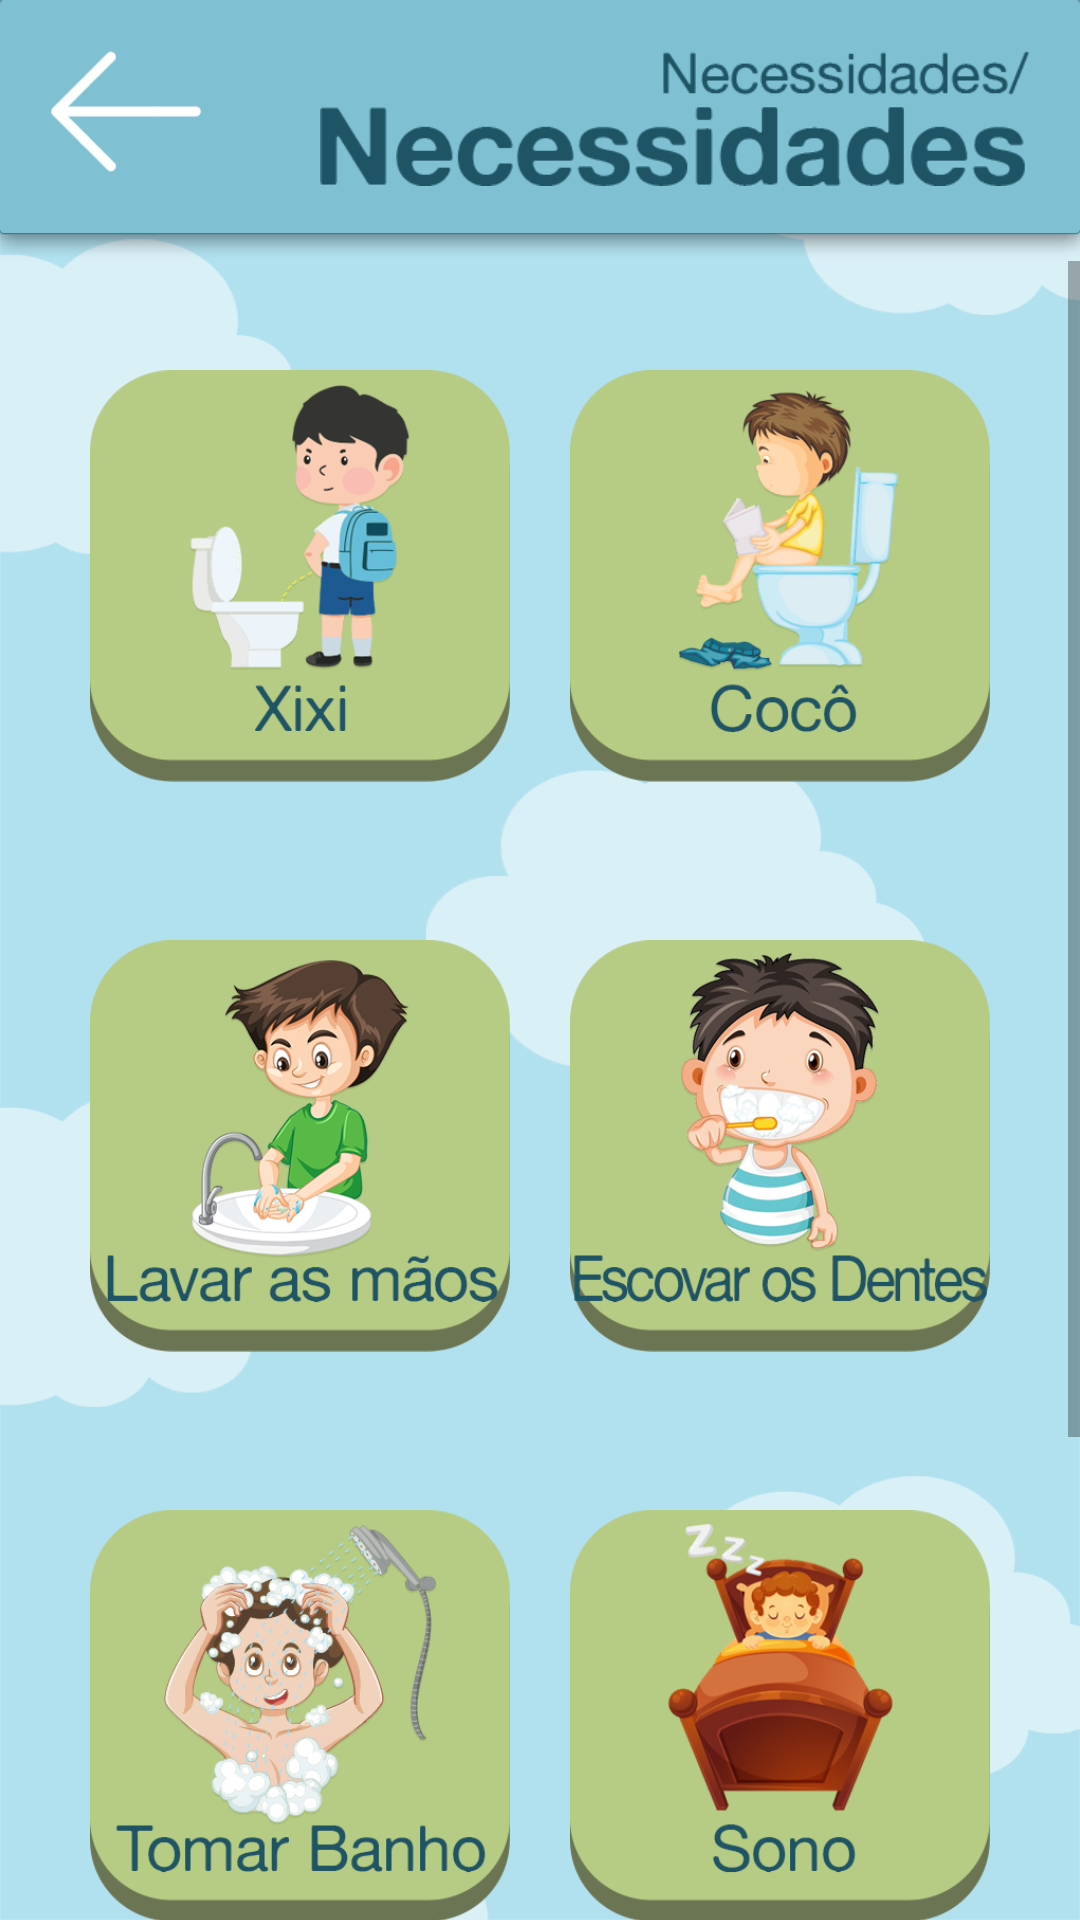

Here is an Android app screen rendered from its layout file. Give the layout XML and the strings, colors and styles it references.
<!-- AndroidManifest.xml: application theme Theme.AmigoTutu -->
<!-- res/layout/activity_main_necessidades.xml -->
<?xml version="1.0" encoding="utf-8"?>
<androidx.constraintlayout.widget.ConstraintLayout xmlns:android="http://schemas.android.com/apk/res/android"
    xmlns:app="http://schemas.android.com/apk/res-auto"
    xmlns:tools="http://schemas.android.com/tools"
    android:layout_width="match_parent"
    android:layout_height="match_parent"
    android:background="@drawable/background"
    tools:context=".MainActivity_necessidades">

    <ImageView
        android:id="@+id/barra_necessidades"
        android:layout_width="0dp"
        android:layout_height="87dp"
        android:scaleType="fitXY"
        app:layout_constraintEnd_toEndOf="parent"
        app:layout_constraintStart_toStartOf="parent"
        app:layout_constraintTop_toTopOf="parent"
        app:srcCompat="@drawable/topo_menu" />

    <ImageButton
        android:id="@+id/btn_voltar_necessidades"
        android:layout_width="50dp"
        android:layout_height="50dp"
        android:layout_marginStart="17dp"
        android:layout_marginTop="17dp"
        android:background="@android:color/transparent"
        android:scaleType="fitStart"
        app:layout_constraintStart_toStartOf="parent"
        app:layout_constraintTop_toTopOf="parent"
        app:srcCompat="@drawable/btnvoltar" />

    <ImageView
        android:id="@+id/img_necessidades_necessidades"
        android:layout_width="260dp"
        android:layout_height="45dp"
        android:layout_marginTop="17dp"
        android:layout_marginEnd="17dp"
        android:scaleType="fitEnd"
        app:layout_constraintEnd_toEndOf="parent"
        app:layout_constraintTop_toTopOf="parent"
        app:srcCompat="@drawable/catsubcat_necessidades" />

    <ScrollView
        android:layout_width="0dp"
        android:layout_height="0dp"
        app:layout_constraintBottom_toBottomOf="parent"
        app:layout_constraintEnd_toEndOf="parent"
        app:layout_constraintStart_toStartOf="parent"
        app:layout_constraintTop_toBottomOf="@+id/barra_necessidades">

        <LinearLayout
            android:layout_width="match_parent"
            android:layout_height="wrap_content"
            android:orientation="vertical" >

            <LinearLayout
                android:layout_width="match_parent"
                android:layout_height="match_parent"
                android:gravity="center_horizontal"
                android:orientation="horizontal">

                <ImageButton
                    android:id="@+id/btn_necessidades_xixi"
                    android:layout_width="170dp"
                    android:layout_height="170dp"
                    android:layout_marginTop="20dp"
                    android:layout_marginRight="10dp"
                    android:layout_marginBottom="20dp"
                    android:background="@android:color/transparent"
                    android:onClick="som_necessidades_xixi"
                    android:paddingLeft="30dp"
                    android:scaleType="fitCenter"
                    app:srcCompat="@drawable/btn_necessidades_xixi" />

                <ImageButton
                    android:id="@+id/btn_necessidades_coco"
                    android:layout_width="170dp"
                    android:layout_height="170dp"
                    android:layout_marginLeft="10dp"
                    android:layout_marginTop="20dp"
                    android:layout_marginBottom="20dp"
                    android:background="@android:color/transparent"
                    android:onClick="som_necessidades_coco"
                    android:paddingRight="30dp"
                    android:scaleType="fitCenter"
                    app:srcCompat="@drawable/btn_necessidades_coco" />
            </LinearLayout>

            <LinearLayout
                android:layout_width="match_parent"
                android:layout_height="match_parent"
                android:gravity="center_horizontal"
                android:orientation="horizontal">

                <ImageButton
                    android:id="@+id/btn_necessidades_lavarasmaos"
                    android:layout_width="170dp"
                    android:layout_height="170dp"
                    android:layout_marginRight="10dp"
                    android:layout_marginBottom="20dp"
                    android:background="@android:color/transparent"
                    android:onClick="som_necessidades_lavarasmaos"
                    android:paddingLeft="30dp"
                    android:scaleType="fitCenter"
                    app:srcCompat="@drawable/btn_necessidades_lavarasmaos" />

                <ImageButton
                    android:id="@+id/btn_necessidades_escovarosdentes"
                    android:layout_width="170dp"
                    android:layout_height="170dp"
                    android:layout_marginLeft="10dp"
                    android:layout_marginBottom="20dp"
                    android:background="@android:color/transparent"
                    android:onClick="som_necessidades_escovarosdentes"
                    android:paddingRight="30dp"
                    android:scaleType="fitCenter"
                    app:srcCompat="@drawable/btn_necessidades_escovarosdentes" />
            </LinearLayout>

            <LinearLayout
                android:layout_width="match_parent"
                android:layout_height="match_parent"
                android:gravity="center_horizontal"
                android:orientation="horizontal">

                <ImageButton
                    android:id="@+id/btn_necessidades_tomarbanho"
                    android:layout_width="170dp"
                    android:layout_height="170dp"
                    android:layout_marginRight="10dp"
                    android:layout_marginBottom="20dp"
                    android:background="@android:color/transparent"
                    android:onClick="som_necessidades_tomarbanho"
                    android:paddingLeft="30dp"
                    android:scaleType="fitCenter"
                    app:srcCompat="@drawable/btn_necessidades_tomarbanho" />

                <ImageButton
                    android:id="@+id/btn_necessidades_sono"
                    android:layout_width="170dp"
                    android:layout_height="170dp"
                    android:layout_marginLeft="10dp"
                    android:layout_marginBottom="20dp"
                    android:background="@android:color/transparent"
                    android:onClick="som_necessidades_sono"
                    android:paddingRight="30dp"
                    android:scaleType="fitCenter"
                    app:srcCompat="@drawable/btn_necessidades_sono" />
            </LinearLayout>

            <LinearLayout
                android:layout_width="match_parent"
                android:layout_height="match_parent"
                android:gravity="center_horizontal"
                android:orientation="horizontal">

                <ImageButton
                    android:id="@+id/btn_necessidades_calor"
                    android:layout_width="170dp"
                    android:layout_height="170dp"
                    android:layout_marginRight="10dp"
                    android:layout_marginBottom="20dp"
                    android:background="@android:color/transparent"
                    android:onClick="som_necessidades_calor"
                    android:paddingLeft="30dp"
                    android:scaleType="fitCenter"
                    app:srcCompat="@drawable/btn_necessidades_calor" />

                <ImageButton
                    android:id="@+id/btn_necessidades_frio"
                    android:layout_width="170dp"
                    android:layout_height="170dp"
                    android:layout_marginLeft="10dp"
                    android:layout_marginBottom="20dp"
                    android:background="@android:color/transparent"
                    android:onClick="som_necessidades_frio"
                    android:paddingRight="30dp"
                    android:scaleType="fitCenter"
                    app:srcCompat="@drawable/btn_necessidades_frio" />
            </LinearLayout>
        </LinearLayout>
    </ScrollView>
</androidx.constraintlayout.widget.ConstraintLayout>
<!-- resources referenced by this layout -->
<resources>
  <!-- drawable background: png bitmap (drawable, 60510 bytes) -->
  <!-- drawable btn_necessidades_calor: png bitmap (drawable, 51020 bytes) -->
  <!-- drawable btn_necessidades_coco: png bitmap (drawable, 63481 bytes) -->
  <!-- drawable btn_necessidades_escovarosdentes: png bitmap (drawable, 98079 bytes) -->
  <!-- drawable btn_necessidades_frio: png bitmap (drawable, 49289 bytes) -->
  <!-- drawable btn_necessidades_lavarasmaos: png bitmap (drawable, 78733 bytes) -->
  <!-- drawable btn_necessidades_sono: png bitmap (drawable, 68195 bytes) -->
  <!-- drawable btn_necessidades_tomarbanho: png bitmap (drawable, 79715 bytes) -->
  <!-- drawable btn_necessidades_xixi: png bitmap (drawable, 44524 bytes) -->
  <!-- drawable btnvoltar: png bitmap (drawable, 4738 bytes) -->
  <!-- drawable catsubcat_necessidades: png bitmap (drawable, 11555 bytes) -->
  <!-- drawable topo_menu: png bitmap (drawable, 5386 bytes) -->
  <style name="Theme.AmigoTutu" parent="Theme.AppCompat.Light.NoActionBar">
          
          <item name="colorPrimary">@color/purple_500</item>
          <item name="colorPrimaryVariant">#7FBFD2</item>
          <item name="colorOnPrimary">@color/white</item>
          
          <item name="colorSecondary">@color/teal_200</item>
          <item name="colorSecondaryVariant">@color/teal_700</item>
          <item name="colorOnSecondary">@color/black</item>
          
          <item name="android:statusBarColor">?attr/colorPrimaryVariant</item>
          
  
          
          <item name="android:soundEffectsEnabled">false</item>
          
  
      </style>
  <!-- not gathered from this repository: default colours our renderer supplied (Android Studio template values) -->
  <color name="purple_500">#FF6200EE</color>
  <color name="teal_200">#FF03DAC5</color>
  <color name="teal_700">#FF018786</color>
  <color name="black">#FF000000</color>
  <color name="white">#FFFFFFFF</color>
</resources>
